Photos from the image-classification dataset "processed" in the GitHub repository ioanatudorache/proiect-retele-neuronale2. Its 4 classes are: Andromeda, Pegasus, Ursa Major, Ursa Minor.

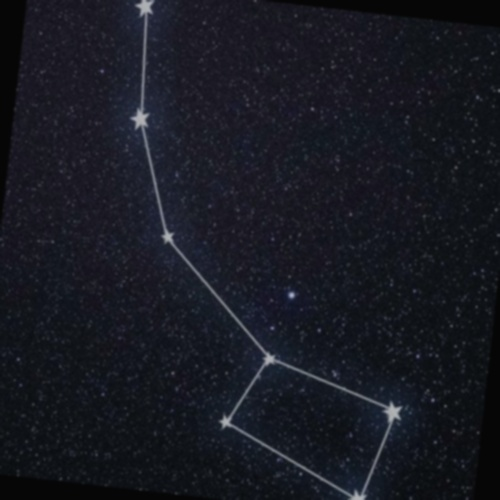
Label: Ursa Minor

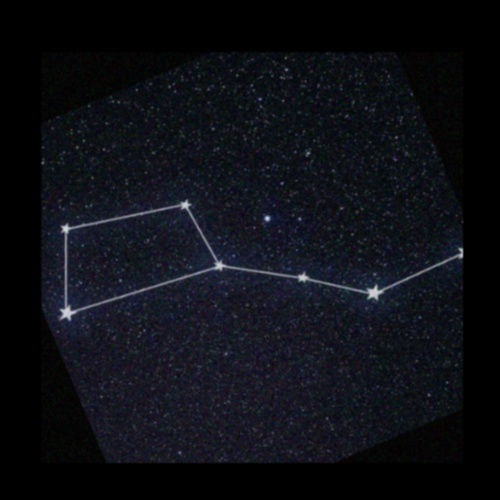
Label: Ursa Major

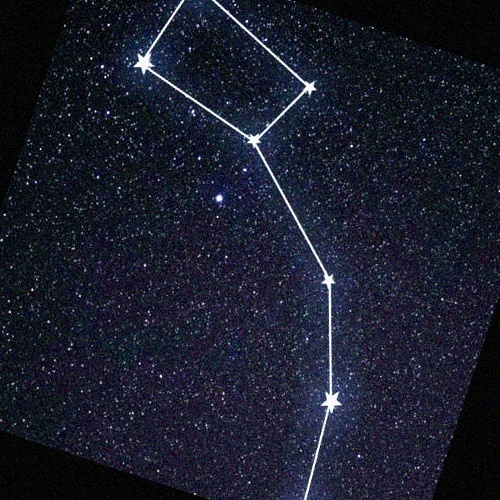
Label: Ursa Minor

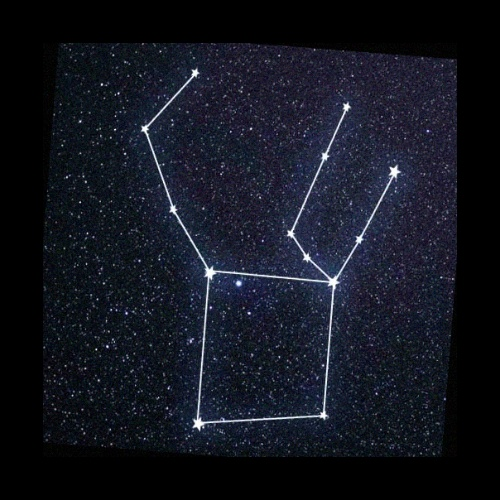
Label: Pegasus

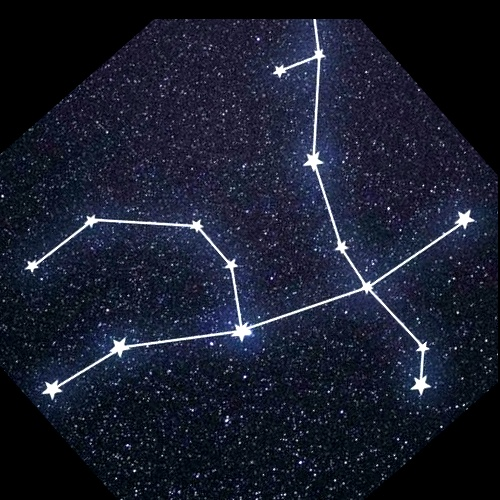
Label: Andromeda

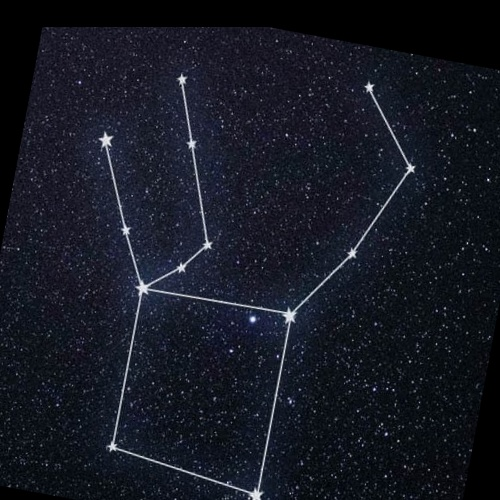
Label: Pegasus
